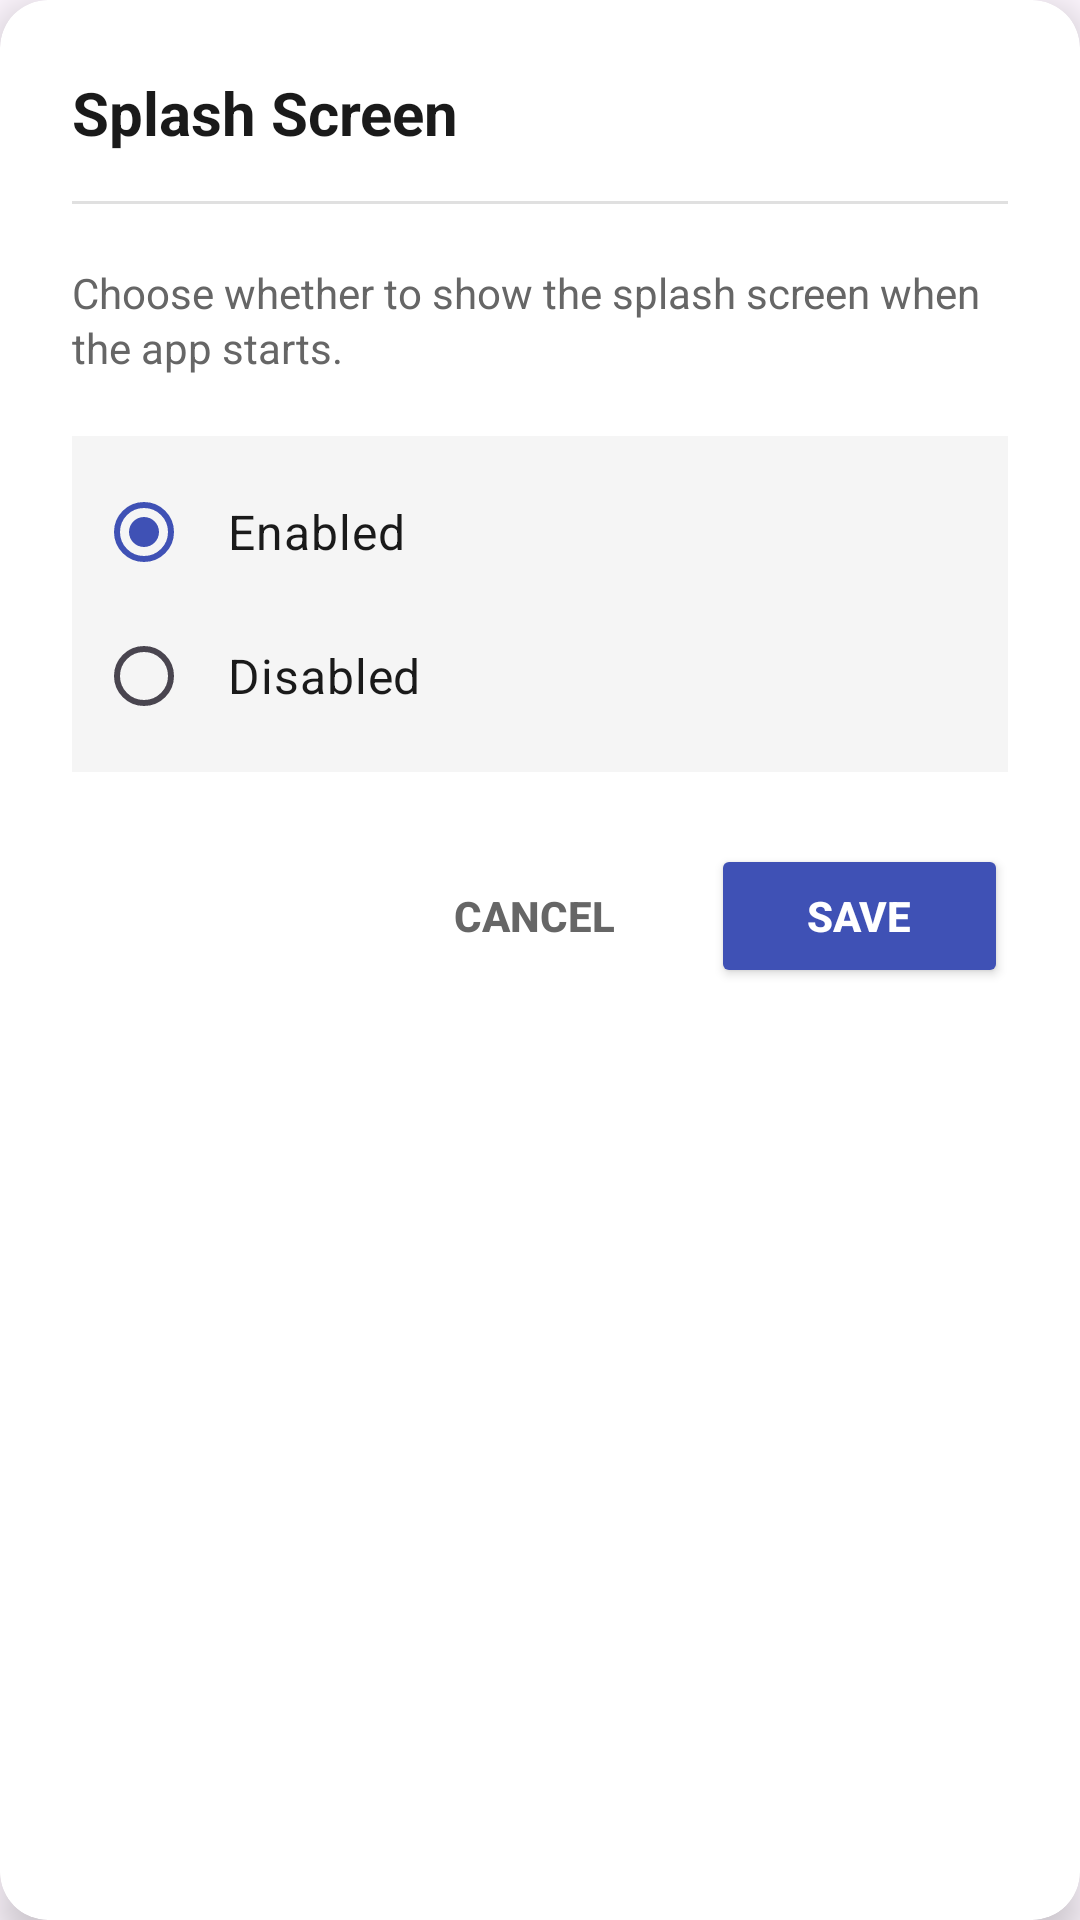

Produce the Android XML layout that renders to this screen, including the resource entries it uses.
<!-- AndroidManifest.xml: application theme Theme.Markly -->
<!-- res/layout/dialog_splash_toggle.xml -->
<?xml version="1.0" encoding="utf-8"?>

<androidx.cardview.widget.CardView xmlns:android="http://schemas.android.com/apk/res/android"
    xmlns:app="http://schemas.android.com/apk/res-auto"
    android:layout_width="match_parent"
    android:layout_height="wrap_content"
    android:layout_margin="24dp"
    app:cardCornerRadius="16dp"
    app:cardElevation="8dp"
    android:backgroundTint="#FFFFFF">

    <LinearLayout
        android:layout_width="match_parent"
        android:layout_height="wrap_content"
        android:orientation="vertical"
        android:padding="24dp">

        
        <LinearLayout
            android:layout_width="match_parent"
            android:layout_height="wrap_content"
            android:orientation="horizontal"
            android:gravity="center_vertical"
            android:paddingBottom="16dp">

            
            <TextView
                android:layout_width="wrap_content"
                android:layout_height="wrap_content"
                android:text="Splash Screen"
                android:textSize="20sp"
                android:textStyle="bold"
                android:textColor="#1A1A1A" />

        </LinearLayout>

        
        <View
            android:layout_width="match_parent"
            android:layout_height="1dp"
            android:background="#E0E0E0"
            android:layout_marginBottom="20dp" />

        
        <TextView
            android:layout_width="match_parent"
            android:layout_height="wrap_content"
            android:text="Choose whether to show the splash screen when the app starts."
            android:textSize="14sp"
            android:textColor="#666666"
            android:lineSpacingExtra="2dp"
            android:layout_marginBottom="20dp" />

        
        <RadioGroup
            android:id="@+id/radioGroupSplash"
            android:layout_width="match_parent"
            android:layout_height="wrap_content"
            android:orientation="vertical"
            android:background="#F5F5F5"
            android:padding="8dp">

            <RadioButton
                android:id="@+id/radioEnabled"
                android:layout_width="match_parent"
                android:layout_height="wrap_content"
                android:text="Enabled"
                android:textSize="16sp"
                android:textColor="#1A1A1A"
                android:padding="12dp"
                android:buttonTint="#3F51B5"
                android:checked="true" />

            <RadioButton
                android:id="@+id/radioDisabled"
                android:layout_width="match_parent"
                android:layout_height="wrap_content"
                android:text="Disabled"
                android:textSize="16sp"
                android:textColor="#1A1A1A"
                android:padding="12dp"
                android:buttonTint="#3F51B5" />

        </RadioGroup>

        
        <LinearLayout
            android:layout_width="match_parent"
            android:layout_height="wrap_content"
            android:orientation="horizontal"
            android:gravity="end"
            android:layout_marginTop="24dp">

            <Button
                android:id="@+id/btnCancel"
                android:layout_width="wrap_content"
                android:layout_height="wrap_content"
                android:text="Cancel"
                android:textColor="#666666"
                android:textStyle="bold"
                android:textSize="14sp"
                android:background="?attr/selectableItemBackground"
                android:paddingStart="24dp"
                android:paddingEnd="24dp"
                android:minHeight="48dp" />

            <Button
                android:id="@+id/btnSave"
                android:layout_width="wrap_content"
                android:layout_height="wrap_content"
                android:text="Save"
                android:textColor="#FFFFFF"
                android:textStyle="bold"
                android:textSize="14sp"
                android:backgroundTint="#3F51B5"
                android:paddingStart="32dp"
                android:paddingEnd="32dp"
                android:minHeight="48dp"
                android:layout_marginStart="8dp" />

        </LinearLayout>

    </LinearLayout>

</androidx.cardview.widget.CardView>
<!-- resources referenced by this layout -->
<resources>
  <style name="Theme.Markly" parent="Theme.Material3.Light.NoActionBar">
          <item name="colorPrimary">#3F51B5</item>
          <item name="colorPrimaryVariant">#1A237E</item>
          <item name="colorOnPrimary">@color/white</item>
          <item name="colorSecondary">#3F51B5</item>
          <item name="colorSecondaryVariant">#1A237E</item>
      </style>
  <color name="white">#FFFFFF</color>
</resources>
